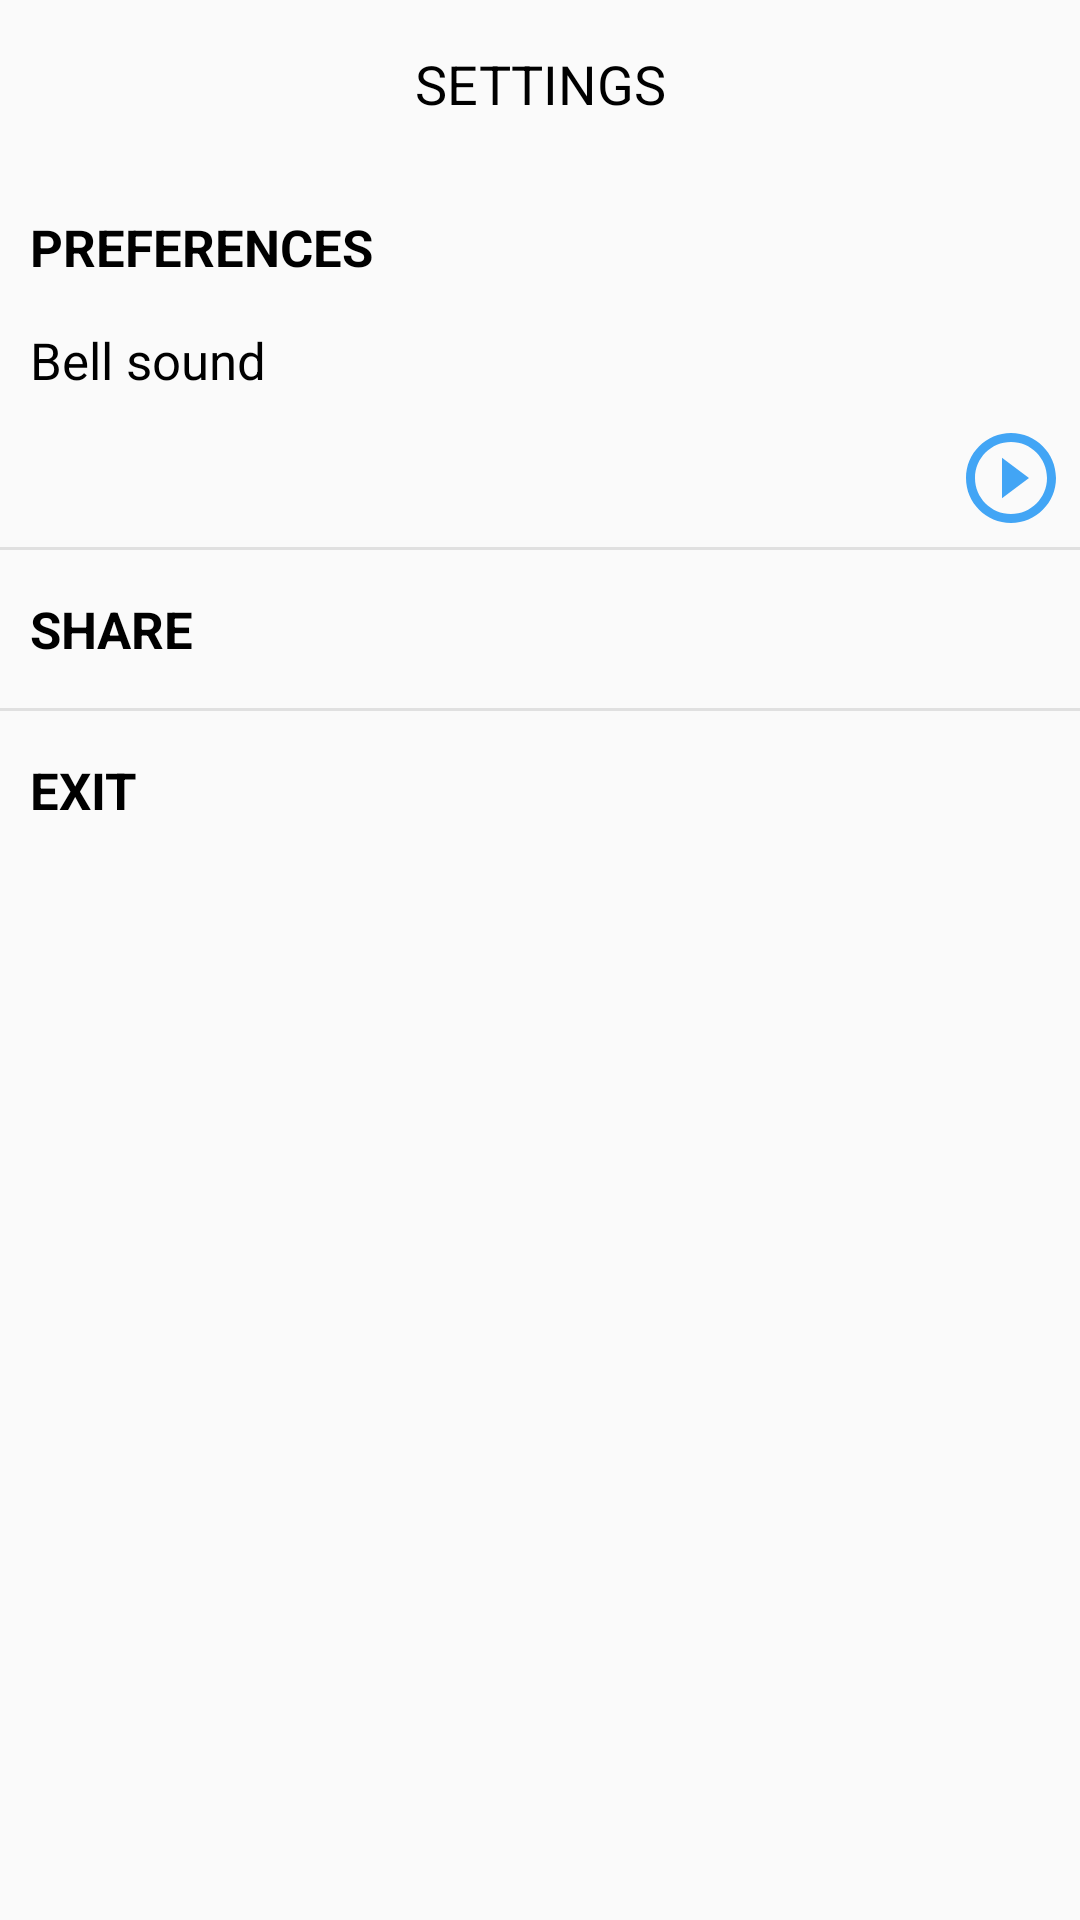

Android layout source for this screen:
<!-- AndroidManifest.xml: application theme AppTheme -->
<!-- res/layout/fragment_settings.xml -->
<?xml version="1.0" encoding="utf-8"?>
<LinearLayout xmlns:android="http://schemas.android.com/apk/res/android"
    xmlns:app="http://schemas.android.com/apk/res-auto"
    android:layout_width="match_parent"
    android:layout_height="match_parent"
    android:orientation="vertical">

    <android.support.v7.widget.Toolbar
        android:id="@+id/toobarSettings"
        android:layout_width="match_parent"
        android:layout_height="?attr/actionBarSize">

        <TextView
            style="@style/TitleToobar"
            android:layout_width="wrap_content"
            android:layout_height="wrap_content"
            android:layout_gravity="center"
            android:text="@string/settings" />
    </android.support.v7.widget.Toolbar>


    <TextView
        style="@style/TitleSettings"
        android:layout_width="match_parent"
        android:layout_height="wrap_content"
        android:text="@string/preferences" />

    <TextView
        style="@style/TextChildeSettings"
        android:layout_width="match_parent"
        android:layout_height="wrap_content"
        android:layout_marginBottom="5dp"
        android:text="@string/bell_sound" />

    <LinearLayout
        android:layout_width="match_parent"
        android:layout_height="wrap_content"
        android:orientation="horizontal"
        android:padding="5dp">

        <Spinner
            android:id="@+id/spinnerBellSound"
            android:layout_width="0dp"
            android:layout_height="30dp"
            android:layout_weight="1"
            android:background="@drawable/spinner_border_bottom"></Spinner>


        <ImageView
            android:id="@+id/imgPlayBellSound"
            android:layout_width="wrap_content"
            android:layout_height="wrap_content"
            app:srcCompat="@drawable/ic_play" />
    </LinearLayout>

    <View
        android:layout_width="match_parent"
        android:layout_height="1dp"
        android:background="@color/colorGray" />

    <TextView
        android:id="@+id/tvShare"
        style="@style/TitleSettings"
        android:layout_width="match_parent"
        android:layout_height="wrap_content"
        android:text="@string/SHARE" />


    <View
        android:layout_width="match_parent"
        android:layout_height="1dp"
        android:background="@color/colorGray" />

    <TextView
        android:id="@+id/tvExit"
        style="@style/TitleSettings"
        android:layout_width="match_parent"
        android:layout_height="wrap_content"
        android:text="@string/EXIT" />

</LinearLayout>
<!-- resources referenced by this layout -->
<resources>
  <color name="colorGray">#e0e0e0</color>
  <!-- drawable ic_play (drawable) -->
  <vector android:height="36dp" android:tint="#42A5F5"
      android:viewportHeight="24.0" android:viewportWidth="24.0"
      android:width="36dp" xmlns:android="http://schemas.android.com/apk/res/android">
      <path android:fillColor="#FF000000" android:pathData="M10,16.5l6,-4.5 -6,-4.5v9zM12,2C6.48,2 2,6.48 2,12s4.48,10 10,10 10,-4.48 10,-10S17.52,2 12,2zM12,20c-4.41,0 -8,-3.59 -8,-8s3.59,-8 8,-8 8,3.59 8,8 -3.59,8 -8,8z"/>
  </vector>
  <string name="EXIT">EXIT</string>
  <string name="SHARE">SHARE</string>
  <string name="bell_sound">Bell sound</string>
  <string name="preferences">PREFERENCES</string>
  <string name="settings">SETTINGS</string>
  <style name="TextChildeSettings">
          <item name="android:textSize">17sp</item>
          <item name="android:fontFamily">Roboto</item>
          <item name="android:textColor">@color/colorBlack</item>
          <item name="android:layout_marginLeft">10dp</item>
      </style>
  <style name="TitleSettings">
          <item name="android:textSize">17sp</item>
          <item name="android:fontFamily">Roboto</item>
          <item name="android:textColor">@color/colorBlack</item>
          <item name="android:textStyle">bold</item>
          <item name="android:layout_marginLeft">10dp</item>
          <item name="android:layout_marginTop">15dp</item>
          <item name="android:layout_marginBottom">15dp</item>
      </style>
  <style name="TitleToobar">
          <item name="android:textSize">18sp</item>
          <item name="android:textColor">@color/colorBlack</item>
          <item name="android:fontFamily">Roboto</item>
      </style>
  <style name="AppTheme" parent="Theme.AppCompat.Light.NoActionBar">
          
          <item name="colorPrimary">@color/colorPrimary</item>
          <item name="colorPrimaryDark">@color/colorPrimaryDark</item>
          <item name="colorAccent">@color/colorAccent</item>
      </style>
  <color name="colorBlack">#000000</color>
  <color name="colorPrimary">#42a5f5</color>
  <color name="colorPrimaryDark">#0077c2</color>
  <color name="colorAccent">#42a5f5</color>
</resources>
